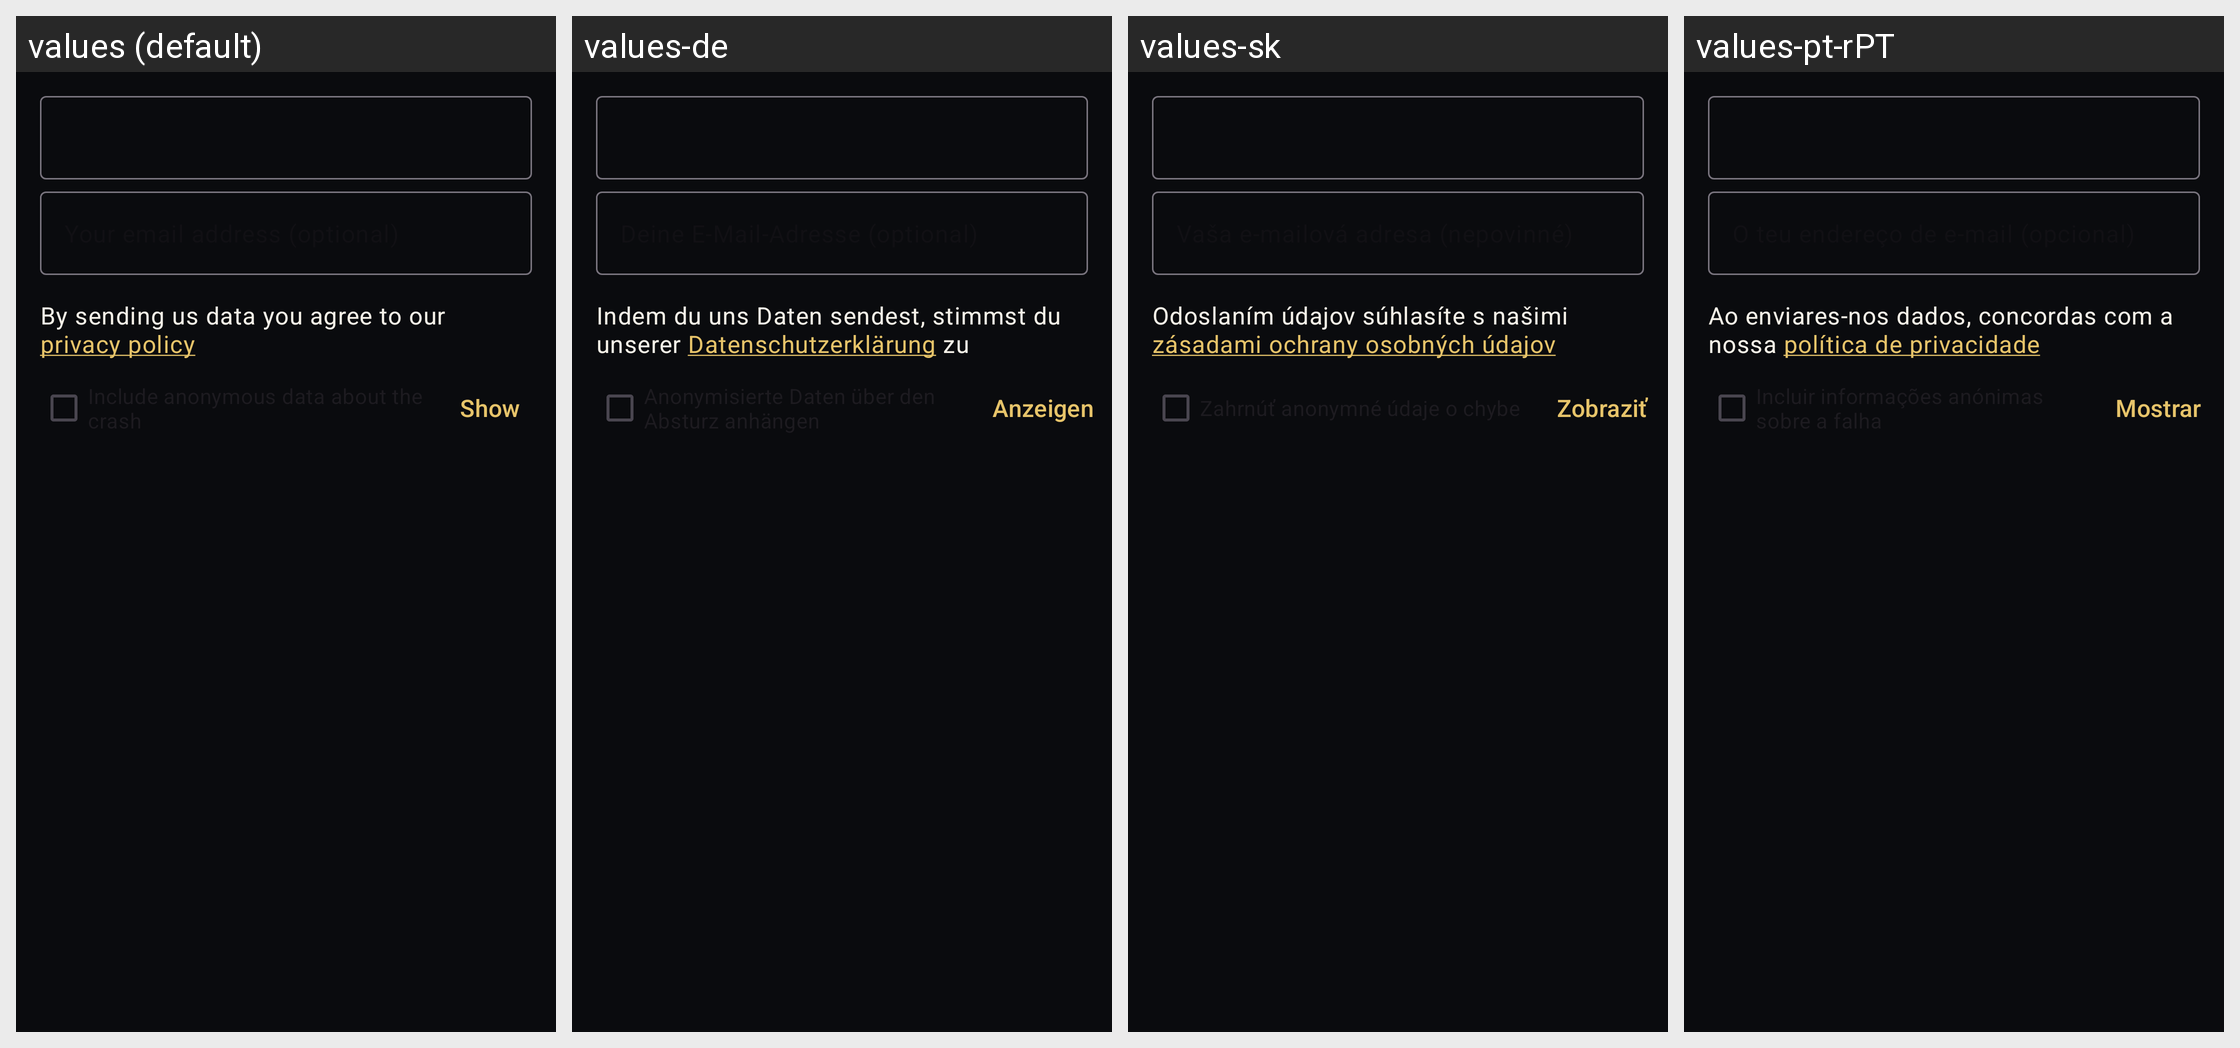

For this localized Android screen grid, give each drawn string resource with its value in every locale shown.
Android screen res/layout/fragment_report_form.xml rendered under 4 locales, left to right: values (default), values-de, values-sk, values-pt-rPT. Device: Nexus 5 (rendered at 1080×1920; each locale shown at half size, 540×960, under a caption strip naming it); theme BaqqaTheme.
Other locales in the repository, not shown: values-ar, values-ast, values-az, values-bg, values-bn, values-br, values-bs, values-ca, values-cs, values-es, values-es-rCU, values-eu, values-fa, values-fi, values-fr, values-gl, values-he, values-hi, values-hu, values-is, values-it, values-ja, values-ka, values-ko, values-lt, values-mk, values-ms, values-my, values-nb, values-nl, values-oc, values-pl, values-pt-rBR, values-ro, values-ru, values-sq, values-sr, values-sv, values-sw, values-tr, values-uk, values-zh-rCN, values-zh-rTW.
Strings drawn on this screen, with the default value and each locale's value (text and hints the layout hard-codes, and strings that could not be matched under every locale, appear in the picture but are not listed):

privacy_policy
  values: By sending us data you agree to our privacy policy
  values-de: Indem du uns Daten sendest, stimmst du unserer Datenschutzerklärung zu
  values-sk: Odoslaním údajov súhlasíte s našimi zásadami ochrany osobných údajov
  values-pt-rPT: Ao enviares-nos dados, concordas com a nossa política de privacidade

show
  values: Show
  values-de: Anzeigen
  values-sk: Zobraziť
  values-pt-rPT: Mostrar
